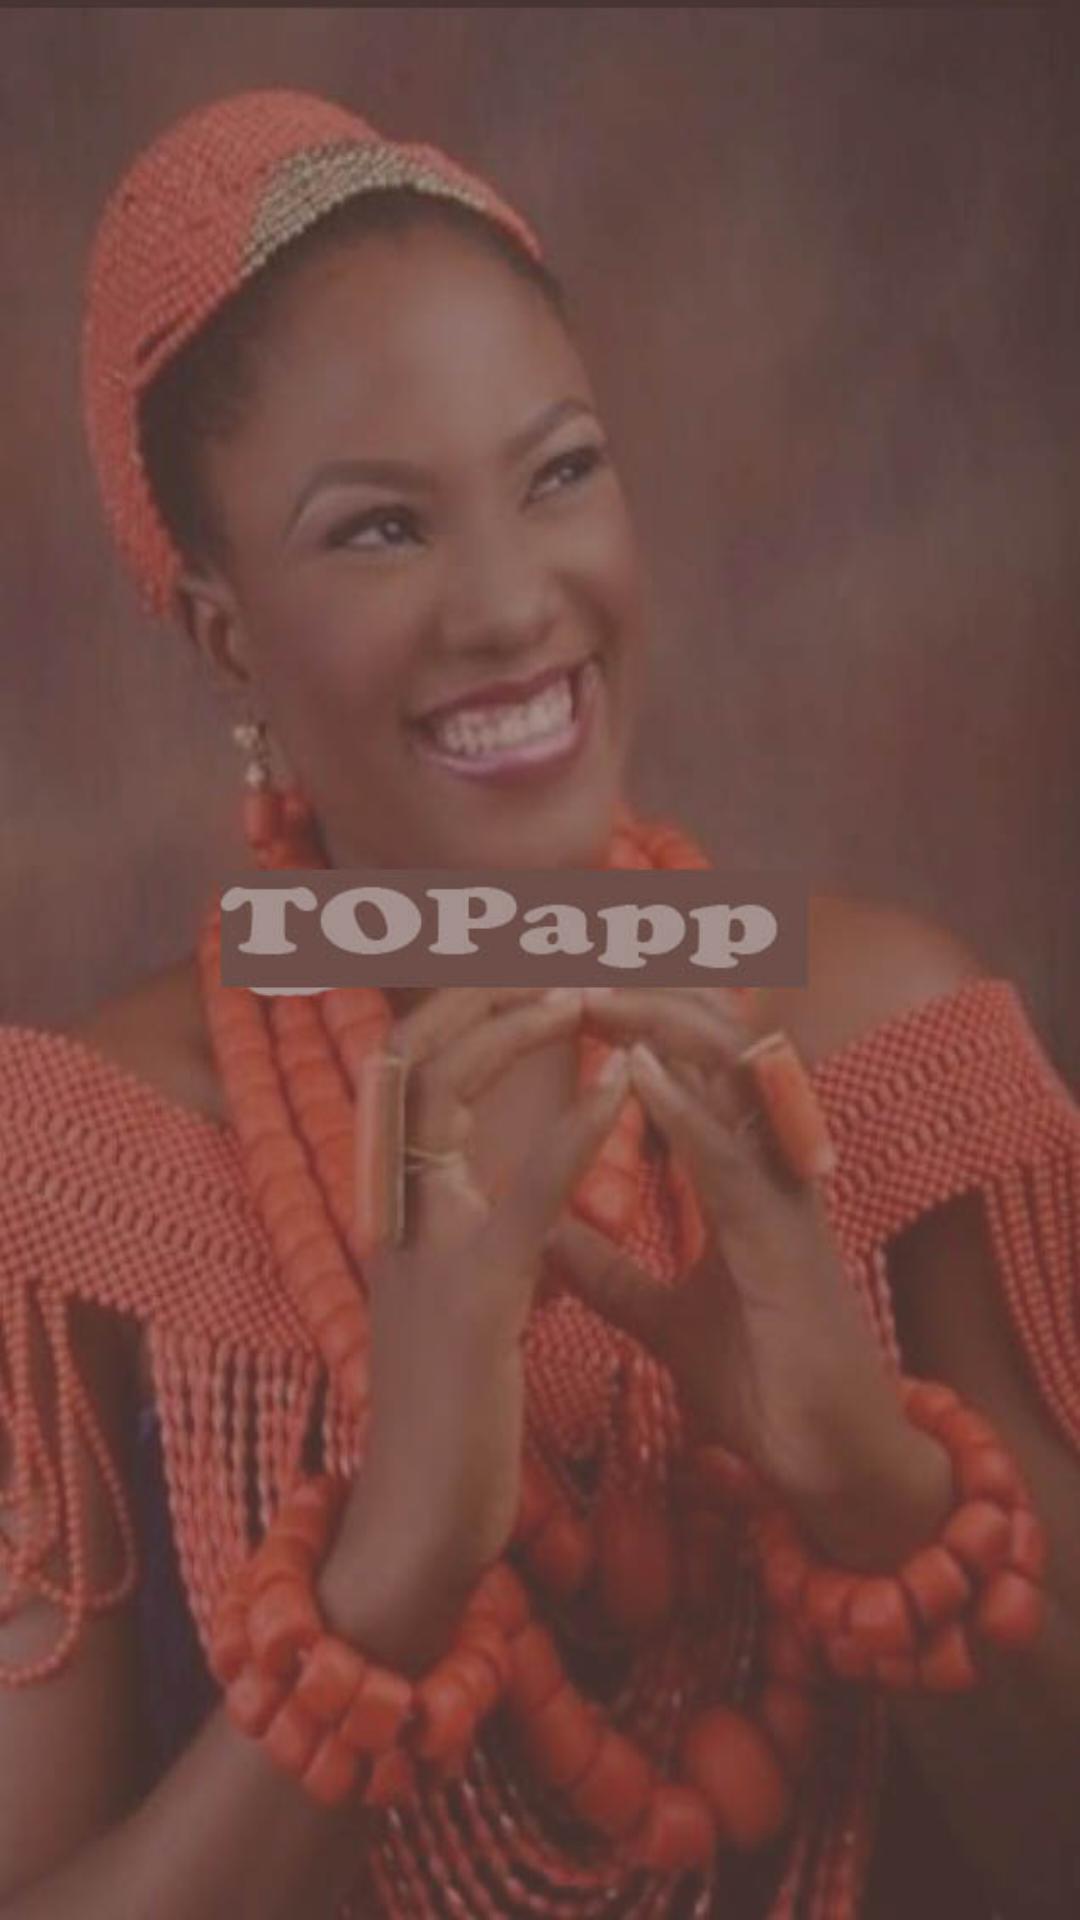

Reconstruct the res/layout file that produces this screen, plus the resources it refers to.
<!-- AndroidManifest.xml: application theme AppTheme -->
<!-- res/layout/fragment_home.xml -->
<?xml version="1.0" encoding="utf-8"?>
<android.support.constraint.ConstraintLayout xmlns:android="http://schemas.android.com/apk/res/android"
    xmlns:app="http://schemas.android.com/apk/res-auto"
    xmlns:tools="http://schemas.android.com/tools"
    android:layout_width="match_parent"
    android:layout_height="match_parent"
    android:background="@drawable/mainscreenphoto"
    android:tag="homeFragment">


    <android.support.v7.widget.RecyclerView
        android:id="@+id/blog_list_view"
        android:layout_width="match_parent"
        android:layout_height="0dp"
        android:layout_marginBottom="8dp"
        android:layout_marginEnd="8dp"
        android:layout_marginStart="8dp"
        android:layout_marginTop="8dp"
        app:layout_constraintBottom_toBottomOf="parent"
        app:layout_constraintEnd_toEndOf="parent"
        app:layout_constraintStart_toStartOf="parent"
        app:layout_constraintTop_toTopOf="parent" />
</android.support.constraint.ConstraintLayout>
<!-- resources referenced by this layout -->
<resources>
  <!-- drawable mainscreenphoto: jpg bitmap (drawable, 58917 bytes) -->
  <style name="AppTheme" parent="Theme.AppCompat.Light.DarkActionBar">
          
          <item name="colorPrimary">@color/colorPrimary</item>
          <item name="colorPrimaryDark">@color/colorPrimaryDark</item>
          <item name="colorAccent">@color/colorAccent</item>
  
      </style>
  <color name="colorPrimary">#1e7a8f</color>
  <color name="colorPrimaryDark">#104c70</color>
  <color name="colorAccent">#a1a2a3</color>
</resources>
